Photos from the image-classification dataset "images" in the GitHub repository aditid/WindowsOnEarth. Its 8 classes are: aurora, day, dock, moon, night, stars, structure, sunrise.

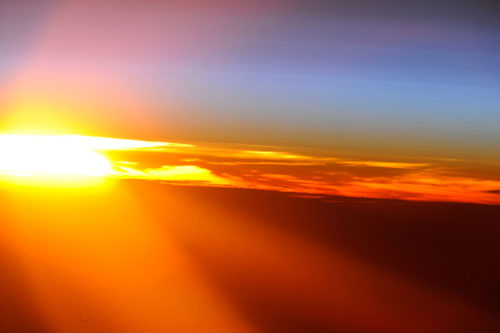
Label: sunrise

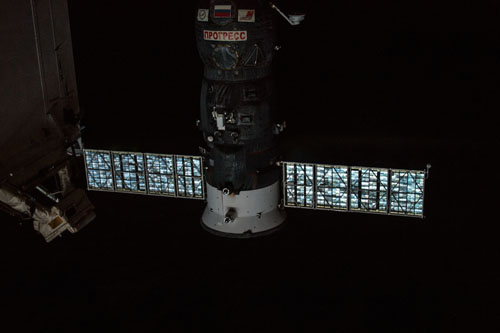
Label: structure

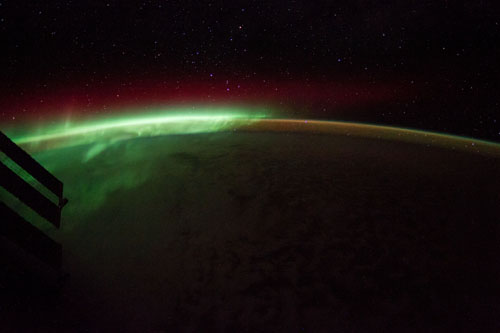
Label: aurora

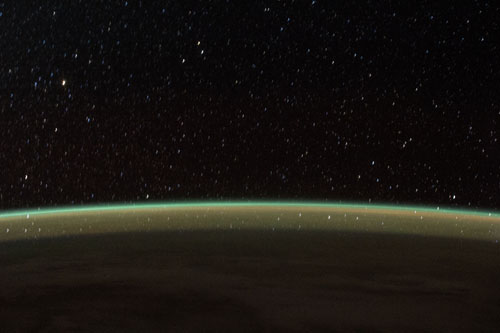
Label: stars

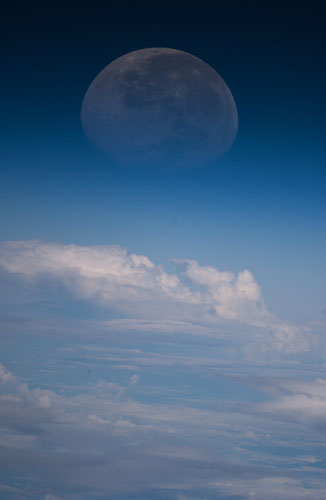
Label: moon

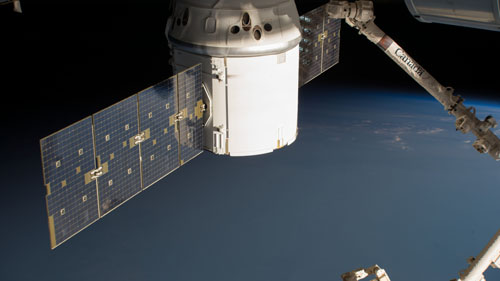
Label: dock
